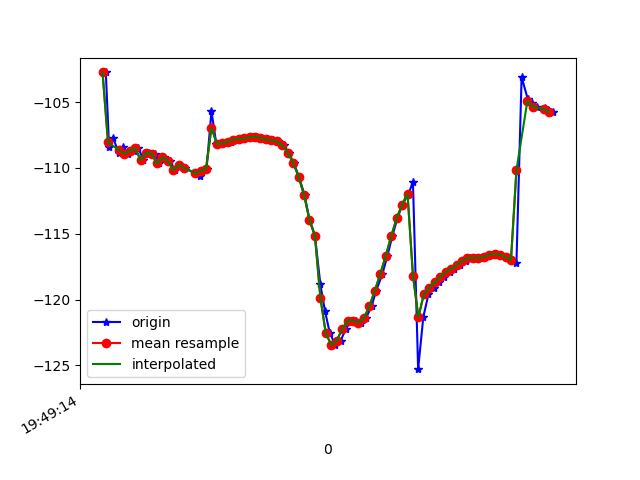

The file beside this chart, header and first rows:
1617738554792, 434191423100774, -102.73917, 28.456362, -15.674676
1617738554804, 434191442331544, -108.4, 28.49, -15.12
1617738554818, 434191461562314, -107.7, 28.83, -16.54
1617738554840, 434191480793084, -108.9, 29.53, -16.39
1617738554855, 434191500023854, -108.4, 29.32, -16.88
1617738554874, 434191519254624, -108.9, 29.31, -16.23
1617738554894, 434191538485394, -108.7, 29.58, -17.26
1617738554912, 434191557716164, -108.5, 29.36, -17.1
1617738554930, 434191576946934, -109.4, 30.04, -16.58
1617738554949, 434191596177704, -108.9, 29.91, -17.32
1617738554971, 434191615408474, -108.9, 29.69, -16.75
1617738554988, 434191634639244, -109.7, 30.68, -16.9
1617738555007, 434191653870014, -109.2, 30.38, -17.34
1617738555028, 434191673100784, -109.5, 30.15, -16.74
1617738555046, 434191692331554, -110.2, 30.96, -17.09
1617738555064, 434191711562324, -109.8, 30.77, -17.53
1617738555083, 434191730793094, -110, 30.65, -17.06
1617738555137, 434191750023864, -110.6, 31.42, -17.61
1617738555139, 434191769254634, -110.2, 31.13, -18.03
1617738555140, 434191788485404, -110.2, 31.17, -18.42
1617738555162, 434191807716174, -110.1, 31.02, -18.68
1617738555180, 434191826946944, -105.7, 27.83, -18.48
1617738555198, 434191846177714, -108.2, 31, -19.11
1617738555214, 434191865408484, -108.2, 30.87, -19.22
1617738555234, 434191884639254, -108.1, 30.63, -19.29
1617738555253, 434191903870024, -108, 30.44, -19.42
1617738555273, 434191923100794, -107.8, 30.36, -19.6
1617738555293, 434191942331564, -107.8, 30.35, -19.79
1617738555311, 434191961562334, -107.7, 30.38, -20.01
1617738555331, 434191980793104, -107.7, 30.47, -20.27
1617738555348, 434192000023874, -107.6, 30.6, -20.51
1617738555367, 434192019254644, -107.7, 30.76, -20.63
1617738555387, 434192038485414, -107.8, 31.02, -20.68
1617738555406, 434192057716184, -107.9, 31.52, -20.62
1617738555425, 434192076946954, -108, 32.27, -20.31
1617738555445, 434192096177724, -108.3, 33.17, -19.51
1617738555463, 434192115408494, -108.8, 34.18, -18.1
1617738555482, 434192134639264, -109.6, 35.29, -16.07
1617738555501, 434192153870034, -110.7, 36.39, -13.22
1617738555522, 434192173100804, -112.1, 37.5, -9.424
1617738555540, 434192192331574, -113.9, 38.68, -4.553
1617738555560, 434192211562344, -115.1, 37.88, 1.076
1617738555580, 434192230793114, -118.8, 41.26, 7.06
1617738555597, 434192250023884, -120.9, 42.49, 13.08
1617738555615, 434192269254654, -122.6, 42.97, 18.4
1617738555635, 434192288485424, -123.4, 42.51, 22.71
1617738555654, 434192307716194, -123.1, 41.27, 25.96
1617738555674, 434192326946964, -122.2, 39.81, 28.68
1617738555692, 434192346177734, -121.6, 38.73, 31.27
1617738555711, 434192365408504, -121.6, 38.47, 33.57
1617738555729, 434192384639274, -121.8, 38.51, 35.23
1617738555748, 434192403870044, -121.4, 38.19, 36.09
1617738555768, 434192423100814, -120.5, 37.43, 36.29
1617738555785, 434192442331584, -119.3, 36.39, 35.87
1617738555808, 434192461562354, -118, 35.36, 34.9
1617738555826, 434192480793124, -116.7, 34.36, 33.37
1617738555844, 434192500023894, -115.2, 33.3, 31.31
1617738555863, 434192519254664, -113.8, 32.31, 28.8
1617738555881, 434192538485434, -112.8, 31.72, 25.96
1617738555904, 434192557716204, -111.9, 31.52, 22.72
1617738555920, 434192576946974, -111.1, 31.33, 18.95
... 27 more rows
